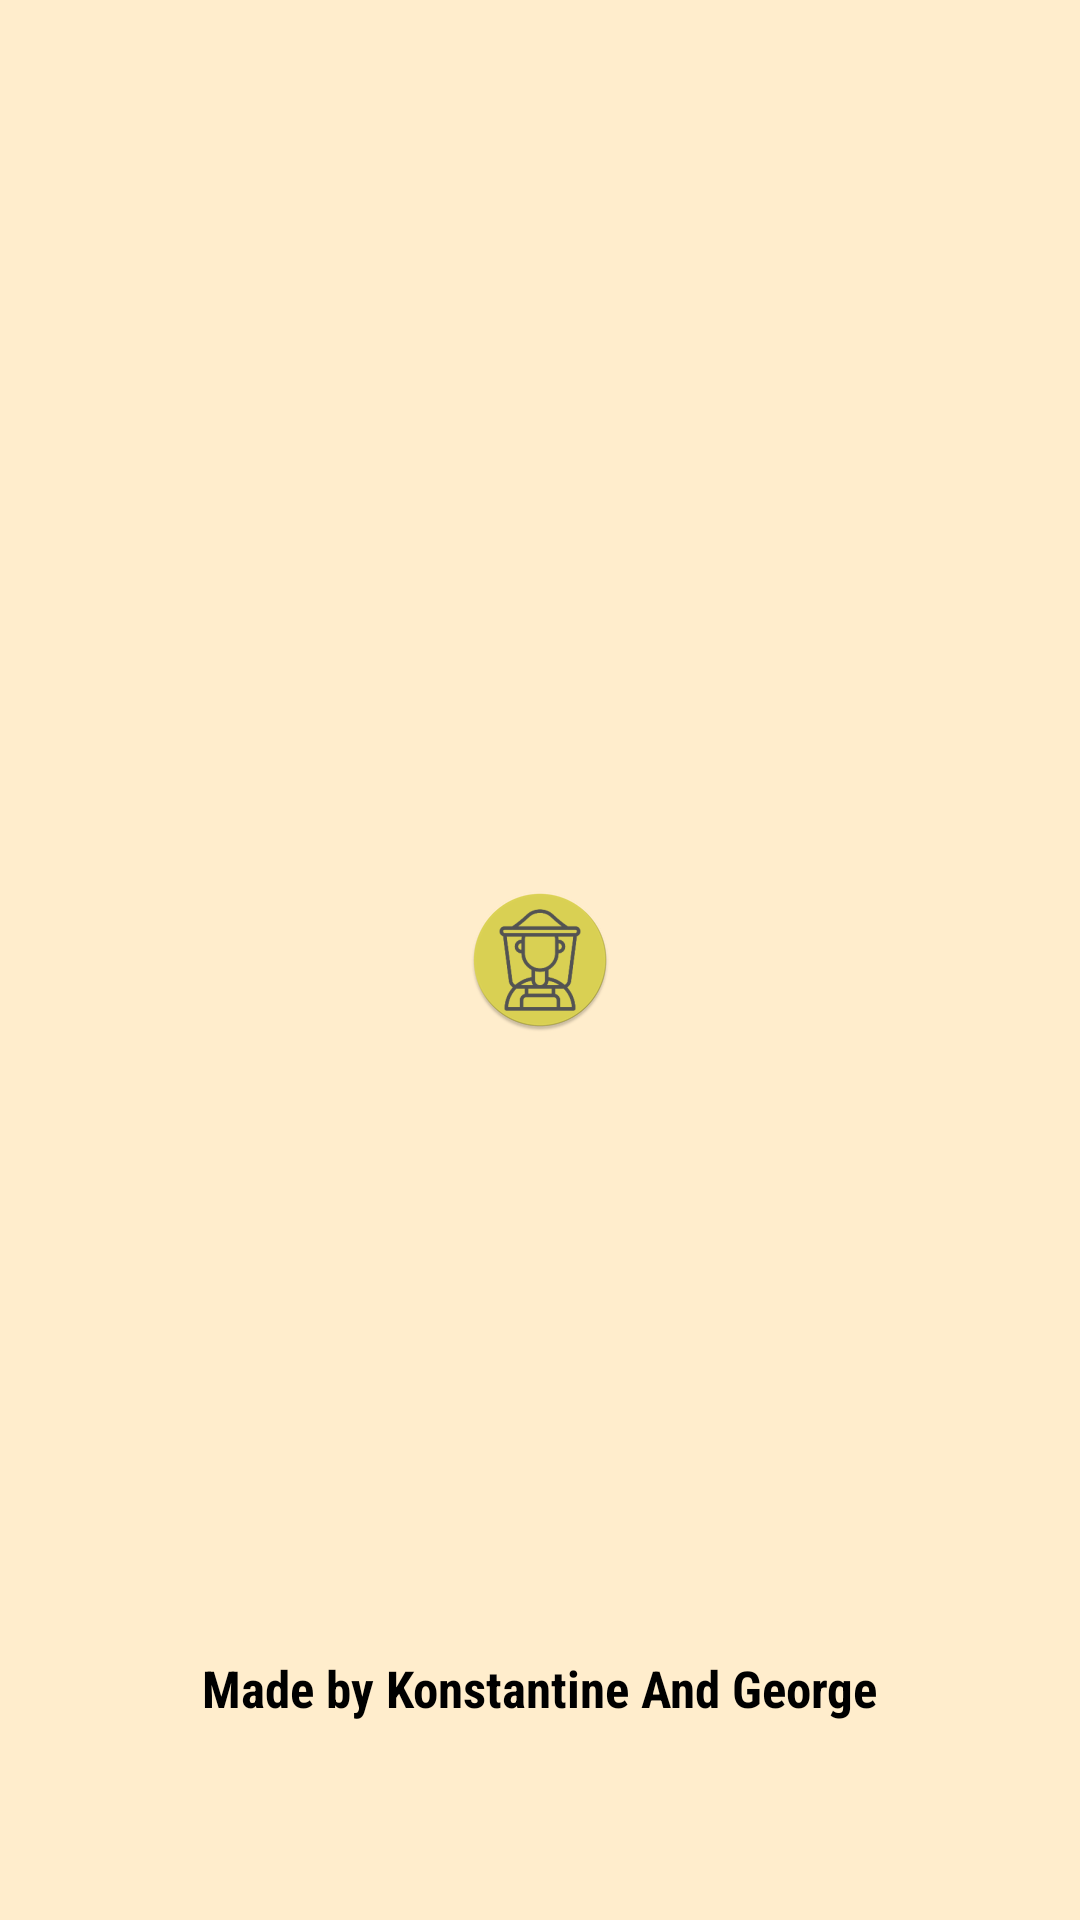

Layout XML and referenced resources for this Android screen:
<!-- AndroidManifest.xml: application theme Theme.Beekeeper.NoActionBar -->
<!-- res/layout/fragment_splash_screen.xml -->
<?xml version="1.0" encoding="utf-8"?>
<FrameLayout xmlns:android="http://schemas.android.com/apk/res/android"
    xmlns:tools="http://schemas.android.com/tools"
    android:layout_width="match_parent"
    android:layout_height="match_parent"
    xmlns:app="http://schemas.android.com/apk/res-auto"
    tools:context=".presenter.screen.splash.SplashFragment"
    android:background="@color/honey_background">

    <com.google.android.material.imageview.ShapeableImageView
        android:id="@+id/logo"
        android:layout_width="wrap_content"
        android:layout_height="wrap_content"
        android:layout_gravity="center"
        android:src="@mipmap/ic_beekeeper_logo"
        android:scaleType="centerCrop"
        app:shapeAppearanceOverlay="@style/RoundedCorners"/>

    <TextView
        android:id="@+id/splashLable"
        android:layout_width="wrap_content"
        android:layout_height="wrap_content"
        android:layout_gravity="bottom|center_horizontal"
        style="@style/text"
        android:text="@string/made_by_konstantine_and_george"
        android:layout_marginBottom="50dp"
        android:textAppearance="@style/heading"
        android:fontFamily="sans-serif-condensed"
        android:textStyle="bold"
        android:padding="16dp"/>

</FrameLayout>
<!-- resources referenced by this layout -->
<resources>
  <color name="honey_background">#9EFFE3AD</color>
  <!-- mipmap ic_beekeeper_logo: webp bitmap (mipmap-mdpi, 2286 bytes) -->
  <string name="made_by_konstantine_and_george">Made by Konstantine And George</string>
  <style name="RoundedCorners">
          <item name="cornerSize">20%</item>
      </style>
  <style name="heading">
          <item name="android:textSize">17sp</item>
          <item name="android:textColor">@color/grey</item>
      </style>
  <style name="text">
          <item name="android:textColor">@color/black</item>
      </style>
  <style name="Theme.Beekeeper.NoActionBar">
          <item name="windowActionBar">false</item>
          <item name="windowNoTitle">true</item>
      </style>
  <color name="grey">#7E7E7E</color>
  <color name="black">#FF000000</color>
</resources>
